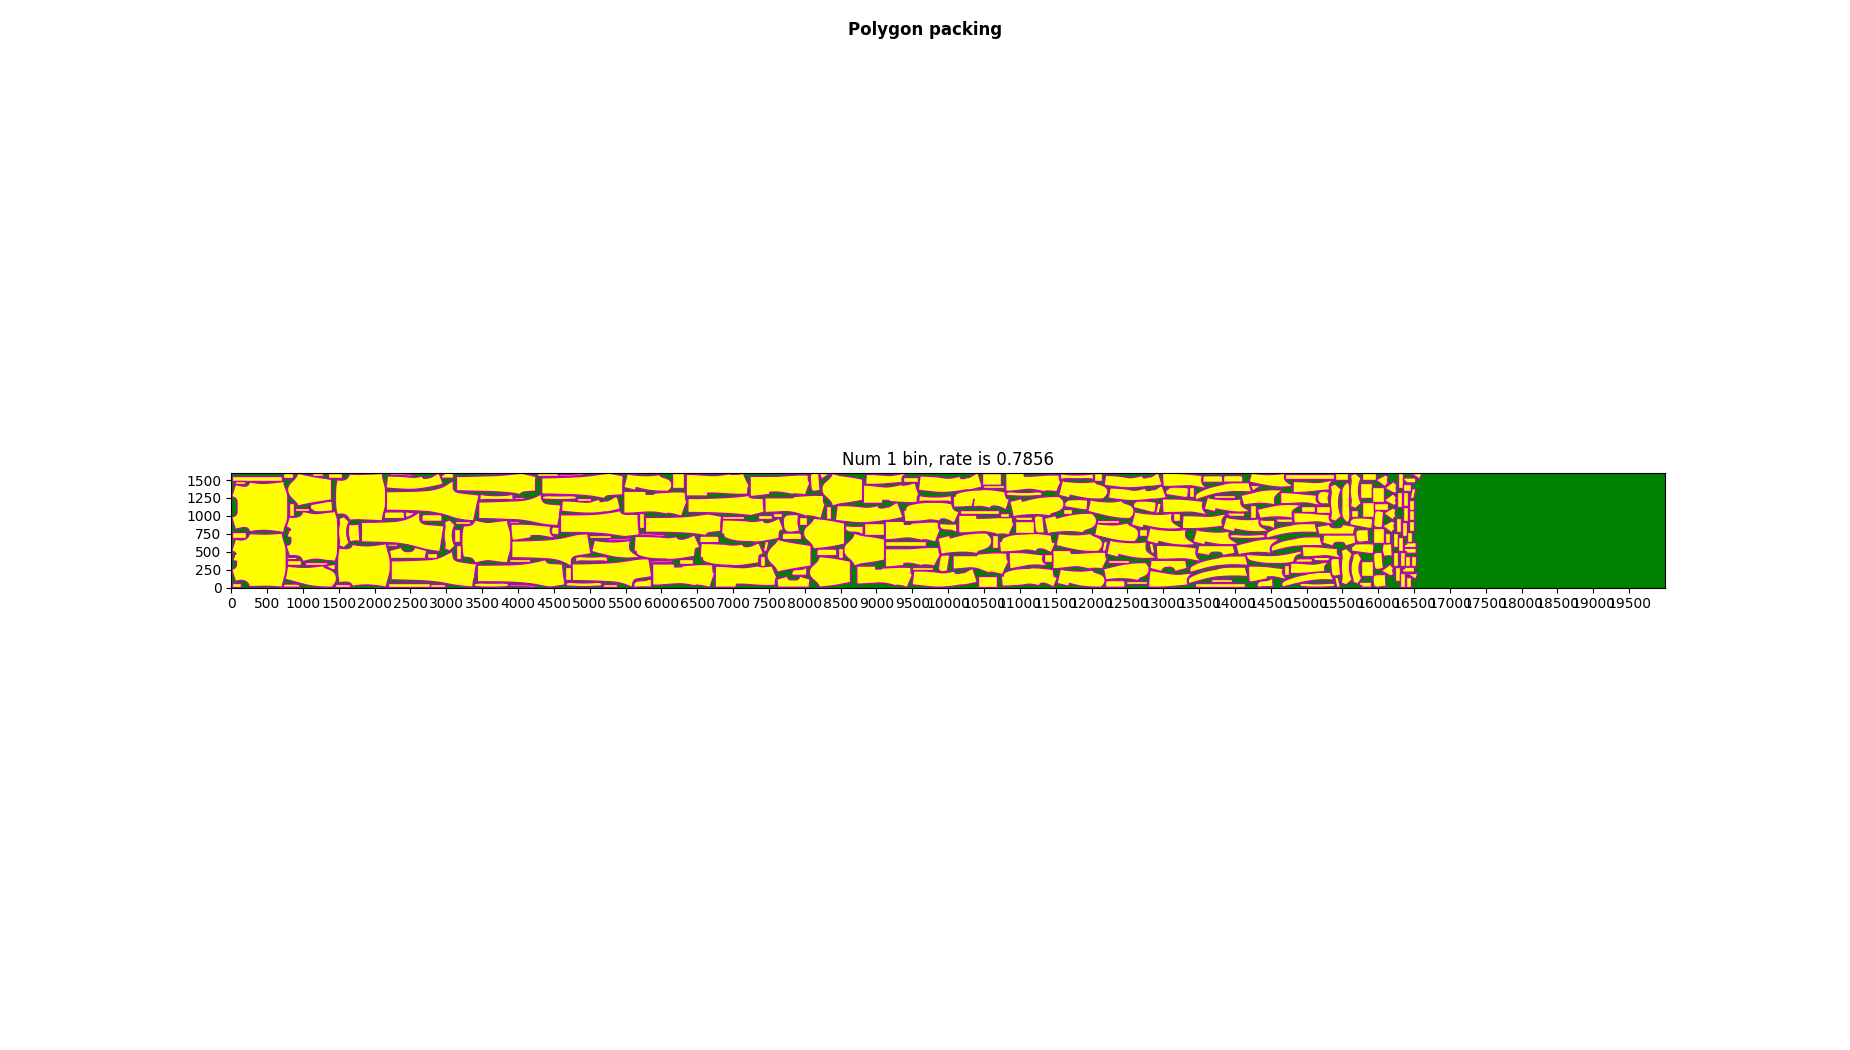

Source data for this figure (header and first rows):
下料批次号, 零件名, 面料号, 零件外轮廓线坐标
L0002, s000001, 2, [[5693.0,745.0],[5692.6,749.1],[5692.0,7…
L0002, s000002, 2, [[15081.0,403.0],[14891.6,402.7999999999…
L0002, s000003, 2, [[6049.0,714.0],[6050.3,739.0],[5702.7,7…
L0002, s000004, 2, [[6444.0,326.0],[6444.0,394.0],[6242.8,3…
L0002, s000005, 2, [[7365.0,440.0],[7365.3,441.200000000000…
L0002, s000006, 2, [[1033.0,321.0],[1333.0,321.0],[1333.0,3…
L0002, s000007, 2, [[855.0,1535.0],[855.0,1595.7],[722.6999…
L0002, s000008, 2, [[4260.0,1595.0],[4260.0,1555.0],[4560.0…
L0002, s000009, 2, [[6832.0,5.0],[7041.1,5.0],[7048.4,46.69…
L0002, s000010, 2, [[12199.0,510.0],[12226.8,643.3],[12174.…
L0002, s000011, 2, [[200.0,691.0],[200.0,781.0],[5.0,781.0]…
L0002, s000012, 2, [[15460.0,356.0],[15455.7,407.6999999999…
L0002, s000013, 2, [[1451.0,5.0],[1651.0,5.0],[1651.0,45.0]…
L0002, s000014, 2, [[13450.0,5.0],[14147.5,5.0],[14147.5,70…
L0002, s000015, 2, [[2914.0,515.0],[2914.3999999999996,518.…
L0002, s000016, 2, [[13371.0,240.0],[13371.5,234.2999999999…
L0002, s000017, 2, [[15931.0,475.0],[15940.6,559.4000000000…
L0002, s000018, 2, [[8596.0,863.0],[8576.0,863.0],[8571.1,8…
L0002, s000019, 2, [[12632.0,852.0],[12638.8,850.2],[12655.…
L0002, s000020, 2, [[10871.0,1152.0],[10871.6,1149.3],[1087…
L0002, s000021, 2, [[13707.0,1000.0],[13703.3,999.400000000…
L0002, s000022, 2, [[10698.0,547.0],[10698.0,729.0],[10617.…
L0002, s000023, 2, [[15934.0,982.0],[15934.0,1189.1],[15772…
L0002, s000024, 2, [[15610.0,189.0],[15609.3,192.4000000000…
L0002, s000025, 2, [[9623.0,1353.0],[9639.7,1350.8],[9667.0…
L0002, s000026, 2, [[8026.0,880.0],[8026.0,985.0],[7921.0,9…
L0002, s000027, 2, [[13164.0,188.0],[13156.0,188.5],[13148.…
L0002, s000028, 2, [[3202.0,393.0],[3202.0,593.0],[3132.0,5…
L0002, s000029, 2, [[5764.0,1036.0],[5694.0,1036.0],[5694.0…
L0002, s000030, 2, [[7452.0,305.0],[7452.0,445.0],[7382.0,4…
L0002, s000031, 2, [[16181.0,925.0],[16068.599999999999,864…
L0002, s000032, 2, [[13431.0,1262.0],[13431.0,1402.0],[1336…
L0002, s000033, 2, [[7444.0,1239.0],[7444.5999999999985,104…
L0002, s000034, 2, [[8808.0,1413.0],[8808.0,1512.6],[8767.0…
L0002, s000035, 2, [[16386.0,1483.0],[16386.0,1460.0],[1652…
L0002, s000036, 2, [[3471.0,1302.0],[3466.7999999999993,121…
L0002, s000037, 2, [[2466.0,503.0],[2464.2000000000007,502.…
L0002, s000038, 2, [[58.0,1449.0],[198.0,1449.0],[198.0,148…
L0002, s000039, 2, [[1453.0,1262.0],[1452.7999999999993,124…
L0002, s000040, 2, [[8544.0,523.0],[8544.0,519.7],[8544.400…
L0002, s000041, 2, [[15371.0,15.0],[15373.900000000001,15.5…
L0002, s000042, 2, [[13073.0,283.0],[13076.3,283.0],[13077.…
L0002, s000043, 2, [[917.0,390.0],[917.0,422.4000000000001]…
L0002, s000044, 2, [[16506.0,215.0],[16506.0,285.0],[16369.…
L0002, s000045, 2, [[69.0,88.0],[70.90000000000146,88.69999…
L0002, s000046, 2, [[8169.0,460.0],[8169.0,444.0],[8448.2,4…
L0002, s000047, 2, [[2135.0,978.0],[2135.0,962.0],[2417.200…
L0002, s000048, 2, [[2659.0,940.0],[2659.0,924.0],[2941.200…
L0002, s000049, 2, [[12025.0,1590.0],[12004.400000000001,15…
L0002, s000050, 2, [[13552.0,1484.0],[13552.0,1468.0],[1383…
L0002, s000051, 2, [[14397.0,694.0],[14399.900000000001,694…
L0002, s000052, 2, [[3987.0,945.0],[3999.199999999997,944.1…
L0002, s000053, 2, [[9123.0,581.0],[9693.0,581.0],[9693.0,6…
L0002, s000054, 2, [[7544.0,951.0],[7544.0,1019.0],[7342.80…
L0002, s000055, 2, [[15912.0,826.0],[15913.5,844.9],[15914.…
L0002, s000056, 2, [[7687.0,978.0],[7687.0,1038.0],[7554.0,…
L0002, s000057, 2, [[11175.0,944.0],[11175.599999999999,948…
L0002, s000058, 2, [[3678.0,1336.0],[3705.199999999997,1334…
L0002, s000059, 2, [[15233.0,1476.0],[15223.0,1474.1],[1521…
L0002, s000060, 2, [[4174.0,356.0],[4174.0,396.0],[3874.0,3…
... 223 more rows
